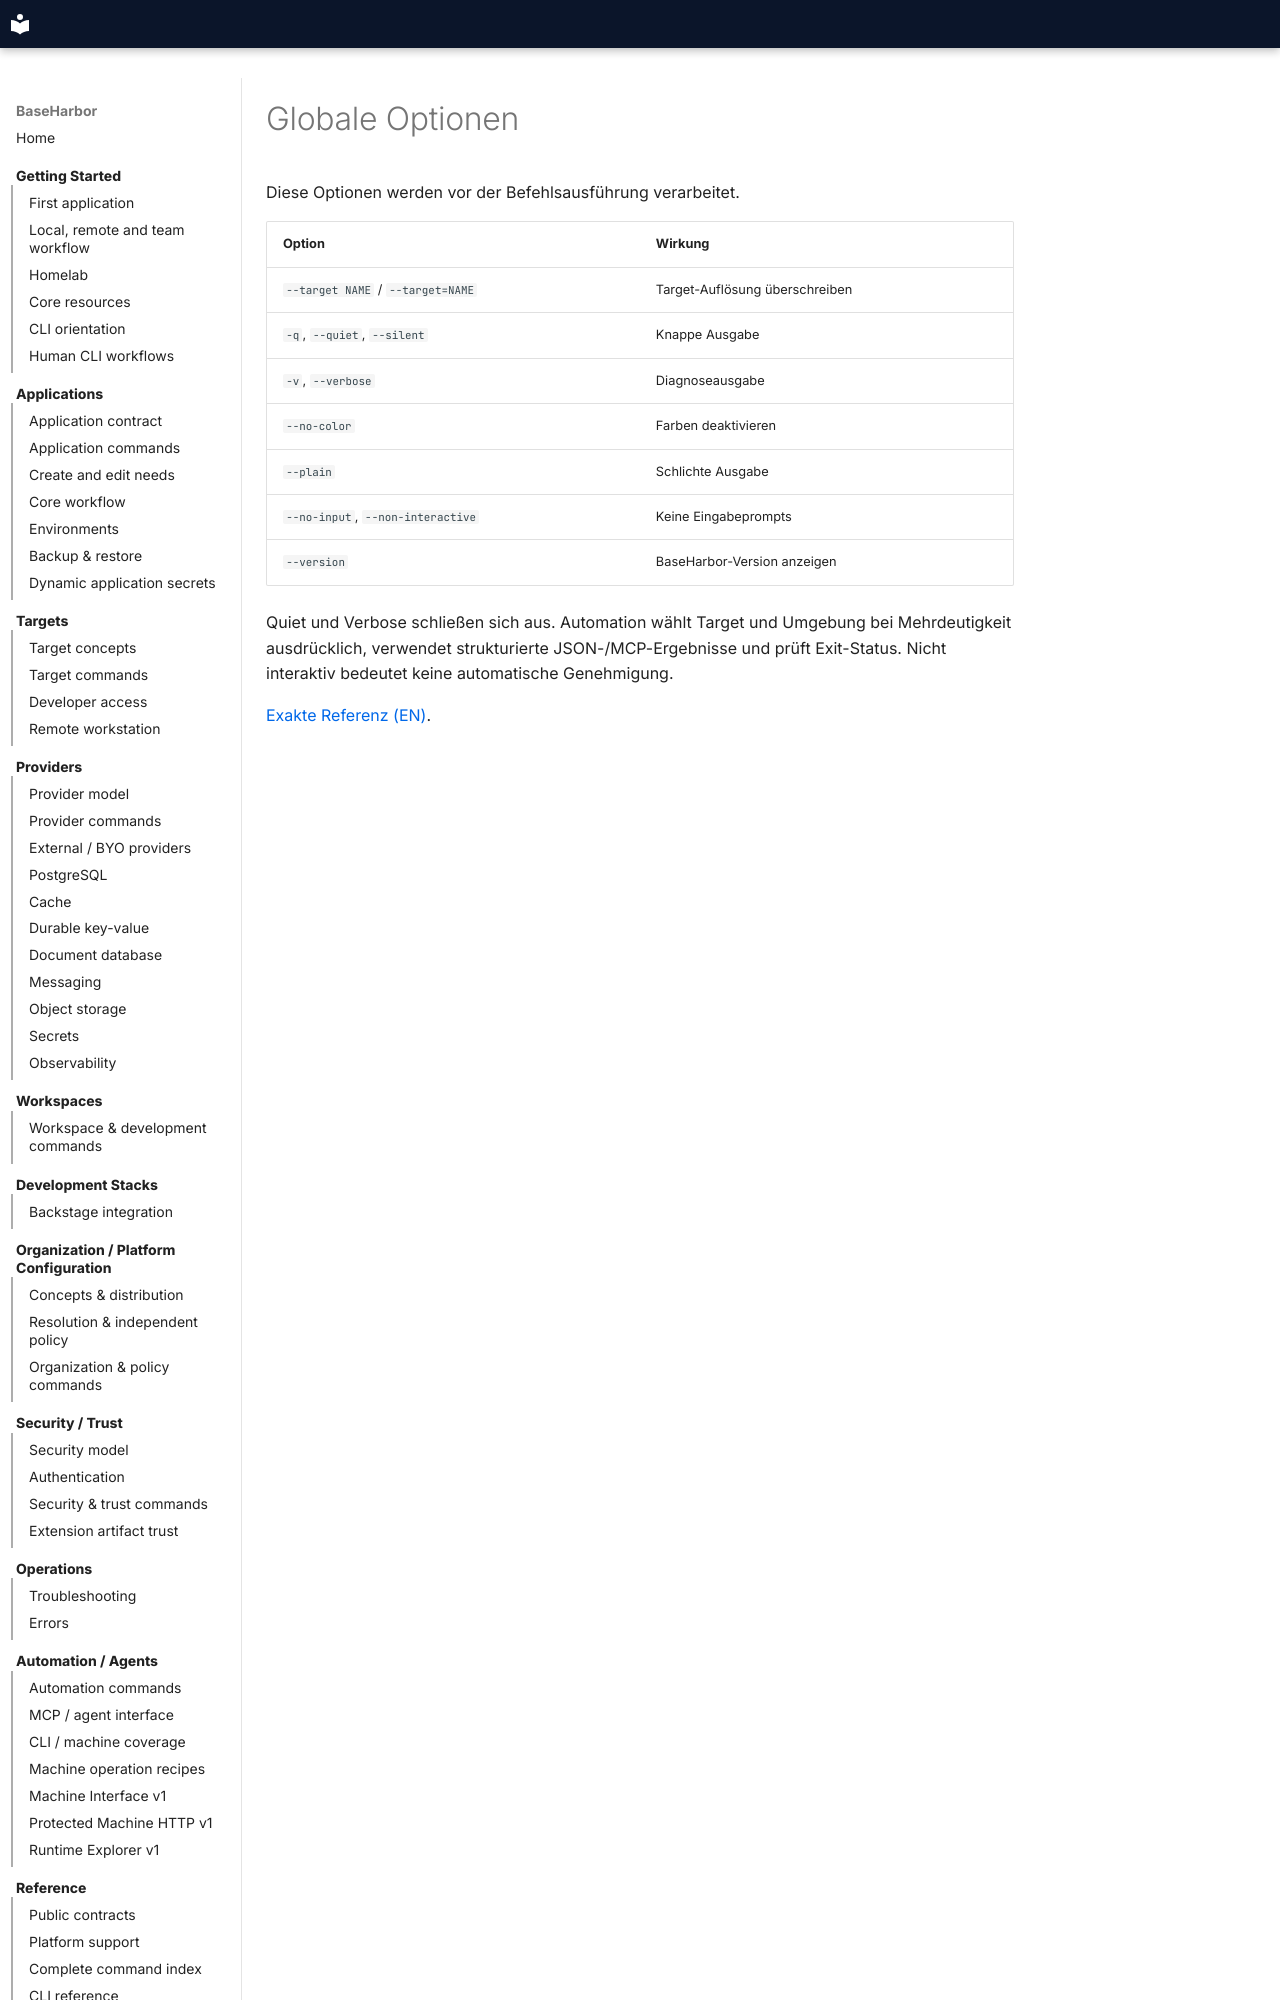

repository: mcpdev80/baseharbor · page: de/cli/global-options/index.html · generator: mkdocs

# Globale Optionen

Diese Optionen werden vor der Befehlsausführung verarbeitet.

| Option | Wirkung |
| --- | --- |
| `--target NAME` / `--target=NAME` | Target-Auflösung überschreiben |
| `-q`, `--quiet`, `--silent` | Knappe Ausgabe |
| `-v`, `--verbose` | Diagnoseausgabe |
| `--no-color` | Farben deaktivieren |
| `--plain` | Schlichte Ausgabe |
| `--no-input`, `--non-interactive` | Keine Eingabeprompts |
| `--version` | BaseHarbor-Version anzeigen |
